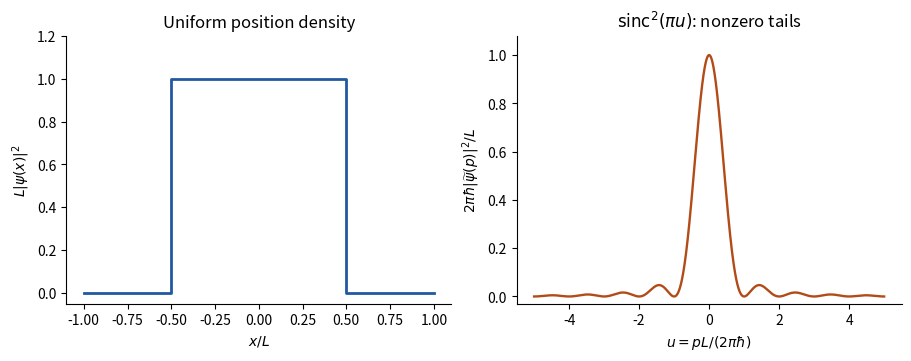

Write the Python code that produced this figure.
"""Original normalized top-hat and sinc-squared densities; Python 3.14."""
import numpy as np
import matplotlib.pyplot as plt
fig,axes=plt.subplots(1,2,figsize=(9,3.5),layout='constrained')
axes[0].plot([-1,-.5,-.5,.5,.5,1],[0,0,1,1,0,0],color='#2158a0',lw=2)
axes[0].set(xlabel=r'$x/L$',ylabel=r'$L|\psi(x)|^2$',title='Uniform position density',ylim=(-.05,1.2))
u=np.linspace(-5,5,2501);density=np.sinc(u)**2
axes[1].plot(u,density,color='#b24b18',lw=1.7)
axes[1].set(xlabel=r'$u=pL/(2\pi\hbar)$',ylabel=r'$2\pi\hbar|\widetilde\psi(p)|^2/L$',title=r'$\mathrm{sinc}^2(\pi u)$: nonzero tails',ylim=(-.03,1.08))
for ax in axes:ax.spines[['top','right']].set_visible(False)
fig.savefig('paper-1-top-hat.png',dpi=155,facecolor='white')
